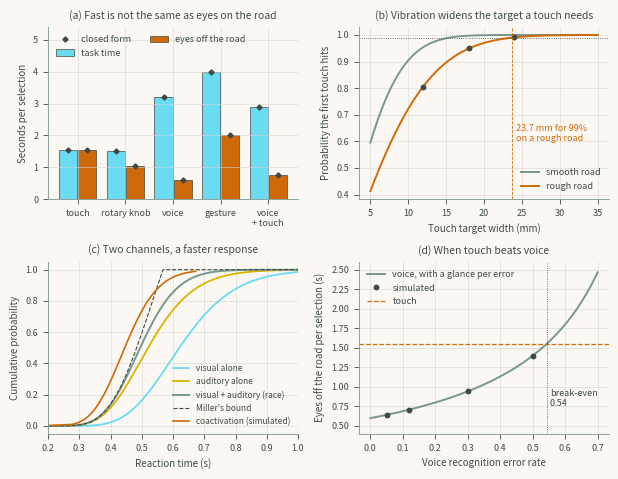

Recreate this plot in Python.
"""Chapter 4 - Case Study 2: Comparing Touch, Voice, Gesture, and Multimodal Interfaces for Driver Safety.

Book: Human-Computer Interaction in Roadway Safety: Principles, Methods, and Applications
Source: chapters/04a.tex (4 listing blocks, concatenated in book order).
Run from the repository root with `make ch04` or `python scripts/run_all.py --chapter 4`;
outputs are written to outputs/ch04/.
"""
import numpy as np
import pandas as pd
from scipy import stats
from scipy.optimize import brentq

# ---------- Five ways to choose one of 12 saved destinations while driving ----------
rng = np.random.default_rng(44)
FA, FB = 0.25, 0.14                        # Fitts: MT = a + b log2(D / W + 1)
HA, HB = 0.20, 0.15                        # Hick: decision = a + b log2(n + 1)
D_MM, W_MM, S_MOTOR, S_VIB = 180.0, 18.0, 3.0, 3.5   # reach, width, endpoint SDs (mm)
REAIM = 0.40                               # extra time to re-aim after a miss (s)
# attempt, recovery, error, glance
T_VOICE, R_VOICE, E_VOICE, CONFIRM = 2.7, 1.0, 0.12, 0.6
# per gesture, gestures, error, looking
GEST, N_GEST, E_GEST, LOOK_GEST = 0.9, 4, 0.10, 0.5
# per detent, select, overshoot, looking
KNOB, PUSH, OVER, LOOK_KNOB = 0.18, 0.3, 0.05, 0.7


def fitts(d, w):
    return FA + FB * np.log2(d / w + 1)


def p_hit(w, s=np.hypot(S_MOTOR, S_VIB)):
    return 2 * stats.norm.cdf(w / 2 / s) - 1


decide, move, q = HA + HB * np.log2(13), fitts(D_MM, W_MM), p_hit(W_MM)
closed = {"touch": decide + move + (1 / q - 1) * (REAIM + move),
          "rotary knob": 6.5 * KNOB + PUSH + OVER * 0.5,
          "voice": (T_VOICE + E_VOICE * R_VOICE) / (1 - E_VOICE),
          "gesture": N_GEST * GEST / (1 - E_GEST),
          "voice + touch": T_VOICE + E_VOICE * (0.3 + HA + HB * np.log2(4) + move)}
eor = {"touch": closed["touch"], "rotary knob": LOOK_KNOB * closed["rotary knob"],
       "voice": CONFIRM, "gesture": LOOK_GEST * closed["gesture"],
       "voice + touch": CONFIRM + E_VOICE * (HA + HB * np.log2(4) + move)}


def simulate(m, n=200_000):
    jit = lambda mean: mean * np.exp(rng.normal(-0.02, 0.2, n))   # CV about 0.2, mean kept
    if m == "touch":
        miss = rng.geometric(q, n) - 1                            # misses before a hit
        t = jit(decide) + jit(move) + miss * (REAIM + move)
        return t, t
    if m == "rotary knob":
        t = rng.integers(1, 13, n) * KNOB + PUSH + (rng.random(n) < OVER) * 0.5
        return t, LOOK_KNOB * t
    if m == "voice":
        fails = rng.geometric(1 - E_VOICE, n) - 1
        return jit(T_VOICE) * (fails + 1) + fails * R_VOICE, np.full(n, CONFIRM)
    if m == "gesture":
        tries = N_GEST + rng.negative_binomial(N_GEST, 1 - E_GEST, n)
        t = tries * jit(GEST)
        return t, LOOK_GEST * t
    err = rng.random(n) < E_VOICE
    extra = HA + HB * np.log2(4) + move
    return jit(T_VOICE) + err * (0.3 + extra), CONFIRM + err * extra


rows = []
for m in closed:
    t, e = simulate(m)
    rows.append((m, closed[m], t.mean(), eor[m], e.mean(), (e > 2).mean()))
cmp = pd.DataFrame(rows, columns=["modality", "time_closed", "time_sim", "eyes_off_closed",
                                  "eyes_off_sim", "P_total_eyes_off_gt_2s"])
print(f"Touch: hit probability {q:.4f} for an {W_MM:.0f}-mm target on a rough road")
print(cmp.round(4).to_string(index=False))

# ---------- Checks on the motor model: Fitts' law and touch accuracy ----------
dd = rng.choice([60, 120, 180, 240], 4000)
ww = rng.choice([8, 12, 18, 24], 4000)
mt = fitts(dd, ww) + rng.normal(0, 0.05, 4000)
b_hat, a_hat = np.polyfit(np.log2(dd / ww + 1), mt, 1)
print(f"Fitts coefficients recovered by regression: a = {a_hat:.4f}, b = {b_hat:.4f} "
      f"(true {FA}, {FB})")
s_tot = np.hypot(S_MOTOR, S_VIB)
for w in [12.0, 18.0, 24.0]:
    x = rng.normal(0, s_tot, 400_000)
    print(f"  {w:.0f}-mm target: P(hit) {p_hit(w):.4f} closed form, "
          f"{(np.abs(x) < w / 2).mean():.4f} simulated")
w99 = 2 * stats.norm.ppf(0.995) * s_tot
print(f"Width for 99% hits on a rough road: {w99:.2f} mm (closed form), "
      f"{brentq(lambda w: p_hit(w) - 0.99, 1, 100):.2f} mm (root finding)")
print(f"Width for 99% hits on a smooth road: {2 * stats.norm.ppf(0.995) * S_MOTOR:.2f} mm")

# ---------- Redundant alerts: an independent race, and Miller's bound ----------
MED = {"visual": 0.62, "auditory": 0.52, "tactile": 0.48}
SIG = 0.22
F = {k: (lambda t, m=m: stats.lognorm.cdf(t, SIG, scale=m)) for k, m in MED.items()}


def race_cdf(t, keys):
    return 1 - np.prod([1 - F[k](t) for k in keys], axis=0)


rt = {k: m * np.exp(SIG * rng.normal(size=400_000)) for k, m in MED.items()}
for keys in [("visual",), ("auditory",), ("tactile",), ("visual", "auditory"),
             ("visual", "auditory", "tactile")]:
    med_c = brentq(lambda t: race_cdf(t, keys) - 0.5, 0.05, 3)
    med_s = np.median(np.min([rt[k] for k in keys], axis=0))
    lab = " + ".join(keys)
    print(f"  median RT, {lab:<27} {med_c:.4f} s closed form, {med_s:.4f} s sim")
coact = 0.90 * np.minimum(rt["visual"], rt["auditory"])     # faster than any race allows
t10 = np.quantile(coact, 0.10)
bound = F["visual"](t10) + F["auditory"](t10)
print(f"Coactivation check at t = {t10:.4f} s: P(RT <= t) = 0.1000\n  against Miller's "
      f"bound {bound:.4f}: {'violated' if 0.10 > bound else 'not violated'}")

# ---------- When does voice lose its advantage? ----------
# glance to see what went wrong, per voice error
LOOK_ERR = 0.8


def voice_eyes(e):                          # expected eyes-off-road with error glances
    return CONFIRM + LOOK_ERR * e / (1 - e)


target = eor["touch"]
e_star = (target - CONFIRM) / (target - CONFIRM + LOOK_ERR)
e_root = brentq(lambda e: voice_eyes(e) - target, 0, 0.99)
print(f"Touch eyes-off-road {target:.4f} s; voice matches it at a recognition error rate")
print(f"of {e_star:.4f} (closed form), {e_root:.4f} (root finding)")
e_sim = []
for e in [0.05, 0.12, 0.30, 0.50]:
    fails = rng.geometric(1 - e, 200_000) - 1
    e_sim.append((e, voice_eyes(e), (CONFIRM + LOOK_ERR * fails).mean()))
print(pd.DataFrame(e_sim, columns=["error_rate", "eyes_off_closed", "eyes_off_sim"])
      .round(4).to_string(index=False))

# ---------- Figure ----------
import matplotlib
matplotlib.use("Agg")
import matplotlib.pyplot as plt
GOLD, SAGE, SKY = "#DAB400", "#78978D", "#6ADBF1"  # Moonrise Kingdom palette
RUST, OLIVE = "#CE6B08", "#A59D30"
INK, PAPER, GRID = "#3F4A45", "#FBF8F4", "#D5D5D3" # text, background, grid
plt.rcParams.update({
    "text.color": INK, "axes.labelcolor": INK, "axes.edgecolor": SAGE,
    "xtick.color": INK, "ytick.color": INK,
    "figure.facecolor": PAPER, "axes.facecolor": PAPER,
    "axes.spines.top": False, "axes.spines.right": False,
    "axes.grid": True, "grid.color": GRID, "grid.linewidth": 0.4,
    "font.size": 7, "axes.titlesize": 7.5, "axes.labelsize": 7, "legend.fontsize": 6.5,
    "xtick.labelsize": 6.5, "ytick.labelsize": 6.5, "axes.linewidth": 0.6,
    "xtick.major.width": 0.6, "ytick.major.width": 0.6, "lines.linewidth": 1.2,
    "legend.frameon": False})
fig, ax = plt.subplots(2, 2, figsize=(6.2, 4.8))
a = ax[0, 0]                                                   # (a) time and eyes-off-road
x = np.arange(len(cmp))
a.bar(x - 0.2, cmp.time_sim, 0.38, color=SKY, edgecolor=INK, lw=0.5, label="task time")
a.bar(x + 0.2, cmp.eyes_off_sim, 0.38, color=RUST, edgecolor=INK, lw=0.5,
      label="eyes off the road")
a.plot(x - 0.2, cmp.time_closed, "D", color=INK, ms=2.6)
a.plot(x + 0.2, cmp.eyes_off_closed, "D", color=INK, ms=2.6, label="closed form")
a.set_xticks(x, [m.replace(" + ", "\n+ ") for m in cmp.modality], fontsize=6.5)
a.set(ylabel="Seconds per selection", title="(a) Fast is not the same as eyes on the road", ylim=(0, 5.4))
a.legend(fontsize=6.5, loc="upper left", ncol=2)
a = ax[0, 1]                                                   # (b) touch accuracy
ww_ = np.linspace(5, 35, 300)
ROADS = [(S_MOTOR, SAGE, "smooth road"), (np.hypot(S_MOTOR, S_VIB), RUST, "rough road")]
for s, c, lab in ROADS:
    a.plot(ww_, p_hit(ww_, s), color=c, lw=1.4, label=lab)
for w in [12.0, 18.0, 24.0]:
    xx = rng.normal(0, np.hypot(S_MOTOR, S_VIB), 100_000)
    a.plot(w, (np.abs(xx) < w / 2).mean(), "o", color=INK, ms=3.2)
a.axhline(0.99, color=INK, ls=":", lw=0.6)
a.axvline(w99, color=RUST, ls="--", lw=0.6)
a.text(w99 + 0.5, 0.6, f"{w99:.1f} mm for 99%\non a rough road", fontsize=6.5, color=RUST)
a.set(xlabel="Touch target width (mm)", ylabel="Probability the first touch hits",
      title="(b) Vibration widens the target a touch needs")
a.legend(fontsize=6.5, loc="lower right")
a = ax[1, 0]                                                   # (c) redundant alerts
tt = np.linspace(0.2, 1.2, 400)
a.plot(tt, F["visual"](tt), color=SKY, lw=1.3, label="visual alone")
a.plot(tt, F["auditory"](tt), color=GOLD, lw=1.3, label="auditory alone")
a.plot(tt, race_cdf(tt, ("visual", "auditory")), color=SAGE, lw=1.4,
       label="visual + auditory (race)")
a.plot(tt, np.minimum(1, F["visual"](tt) + F["auditory"](tt)), color=INK, ls="--", lw=0.8,
       label="Miller's bound")
a.plot(np.sort(coact)[::4000], np.linspace(0, 1, len(coact))[::4000], color=RUST, lw=1.2,
       label="coactivation (simulated)")
a.set(xlabel="Reaction time (s)", ylabel="Cumulative probability", xlim=(0.2, 1.0),
      title="(c) Two channels, a faster response")
a.legend(fontsize=6, loc="lower right")
a = ax[1, 1]                                                   # (d) voice break-even
ee = np.linspace(0, 0.7, 300)
a.plot(ee, voice_eyes(ee), color=SAGE, lw=1.4, label="voice, with a glance per error")
a.plot(e_sim and [r[0] for r in e_sim], [r[2] for r in e_sim], "o", color=INK, ms=3.2,
       label="simulated")
a.axhline(target, color=RUST, ls="--", lw=0.9, label="touch")
a.axvline(e_star, color=INK, ls=":", lw=0.6)
a.text(e_star + 0.01, 0.75, f"break-even\n{e_star:.2f}", fontsize=6.5)
a.set(xlabel="Voice recognition error rate", ylabel="Eyes off the road per selection (s)",
      ylim=(0.4, 2.6), title="(d) When touch beats voice")
a.legend(fontsize=6.5, loc="upper left")
fig.tight_layout(); fig.savefig("chap04_fig02_modalities.png", dpi=300)
